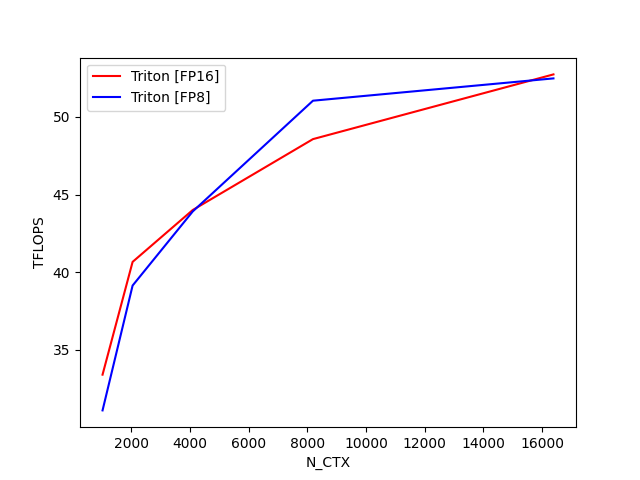

The data file committed next to this chart (first rows):
N_CTX, Triton [FP16], Triton [FP8]
1024, 33.4, 31.1
2048, 40.66, 39.14
4096, 44, 43.91
8192, 48.57, 51.04
16384, 52.73, 52.48
